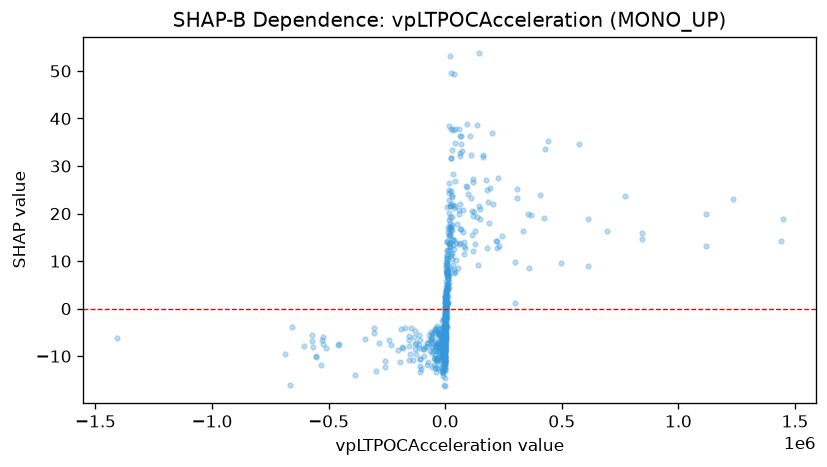

The table this chart was drawn from, first rows:
feature_value, shap_value
421689, 19.17
-5658, -10.31
-92591, -8.578
83, -5.399
2257, 0.4834
7419, 7.94
3357, 7.943
3508, 2.331
-43456, -12.51
8544, 14.27
-16220, -6.503
-3335, -4.781
44566, 10.17
-56692, -7.159
-193304, -11.13
-28.69, -5.782
997.3, 0.03512
-60869, -6.114
378.9, -0.9967
-111333, -5.649
1490, -0.4884
-139583, -10.8
1505, 0.3843
91588, 38.76
-25.12, -8.501
-58030, -12.32
-41339, -7.796
-16635, -10.02
-20464, -5.112
22192, 19.26
0.0, -9.095
-7744, -9.173
585.7, -3.526
2653, -4.892
-11953, -11.36
177.8, -3.203
-179.3, -12.88
161981, 31.91
995.1, -2.477
-9443, -3.803
-9443, -2.188
3466, 2
8674, 2.35
17087, 13.57
6966, -1.227
2674, 2.53
-13546, -5.705
4092, 8.729
4092, 5.869
7745, 10.14
-7836, -6.603
-2428, -7.417
-107816, -6.65
0.0, -10.1
2763, 1.899
7226, 21.43
358057, 8.514
1335, 0.2671
-4290, -3.722
691.7, -2.417
... 580 more rows
